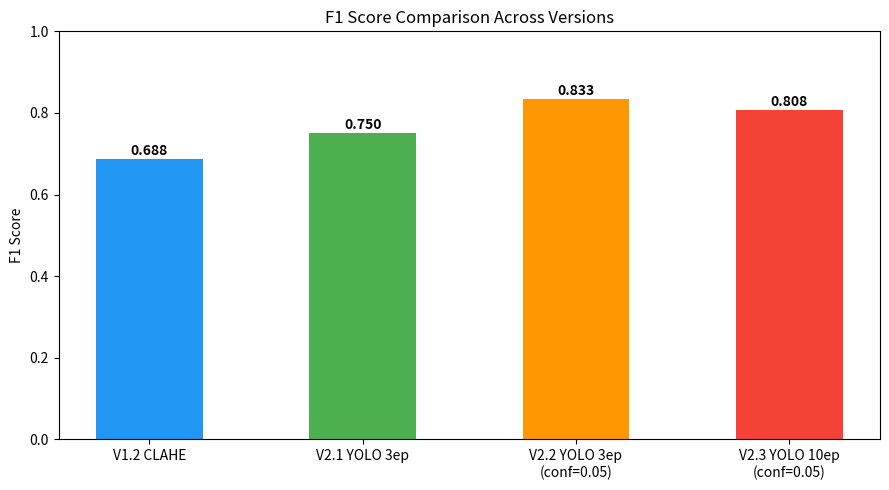
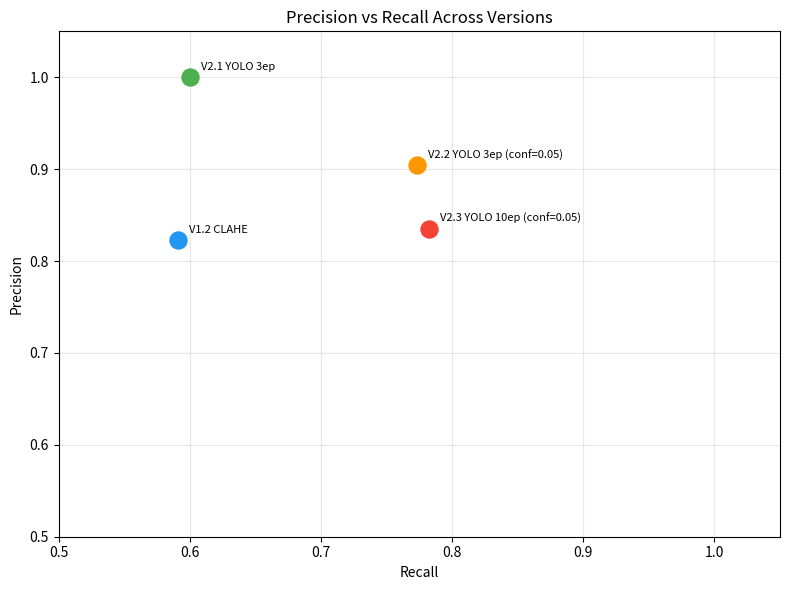
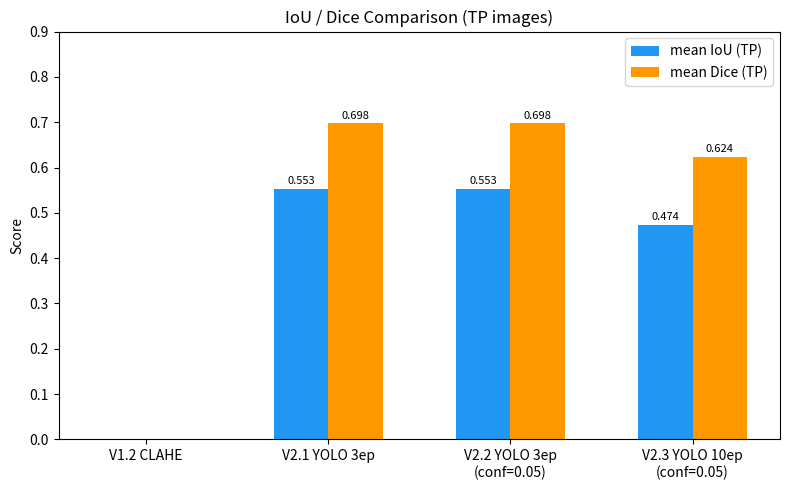

These charts were generated, in order, by the following Python code:
"""YOLO 训练对比图表"""

import matplotlib
matplotlib.use("Agg")
import matplotlib.pyplot as plt
import numpy as np
from pathlib import Path

OUT = Path("docs/images/yolo_training_charts")
OUT.mkdir(parents=True, exist_ok=True)

# Data
labels = ["V1.2 CLAHE", "V2.1 YOLO 3ep", "V2.2 YOLO 3ep\n(conf=0.05)", "V2.3 YOLO 10ep\n(conf=0.05)"]
f1_scores = [0.688, 0.750, 0.833, 0.808]
precisions = [0.823, 1.0, 0.904, 0.835]
recalls = [0.591, 0.600, 0.773, 0.782]

# F1 comparison
fig, ax = plt.subplots(figsize=(9,5))
x = np.arange(len(labels))
colors = ["#2196F3","#4CAF50","#FF9800","#F44336"]
ax.bar(x, f1_scores, color=colors, width=0.5)
for i,v in enumerate(f1_scores):
    ax.text(i, v+0.01, f"{v:.3f}", ha="center", fontweight="bold")
ax.set_xticks(x); ax.set_xticklabels(labels)
ax.set_ylabel("F1 Score"); ax.set_title("F1 Score Comparison Across Versions")
ax.set_ylim(0, 1.0)
plt.tight_layout(); plt.savefig(OUT/"yolo_f1_comparison.png", dpi=150); plt.close()

# Precision-Recall comparison
fig, ax = plt.subplots(figsize=(8,6))
for i, (lbl, prec, rec) in enumerate(zip(labels, precisions, recalls)):
    ax.scatter(rec, prec, c=colors[i], s=150, zorder=5)
    ax.annotate(lbl.replace("\n"," "), (rec, prec), textcoords="offset points", xytext=(8,5), fontsize=8)
ax.set_xlabel("Recall"); ax.set_ylabel("Precision")
ax.set_title("Precision vs Recall Across Versions")
ax.set_xlim(0.5, 1.05); ax.set_ylim(0.5, 1.05)
ax.grid(True, alpha=0.3)
plt.tight_layout(); plt.savefig(OUT/"yolo_precision_recall_comparison.png", dpi=150); plt.close()

# IoU/Dice comparison
iou_vals = [0, 0.553, 0.553, 0.474]
dice_vals = [0, 0.698, 0.698, 0.624]
fig, ax = plt.subplots(figsize=(8,5))
x2 = np.arange(len(labels)); w = 0.3
ax.bar(x2-w/2, iou_vals, w, label="mean IoU (TP)", color="#2196F3")
ax.bar(x2+w/2, dice_vals, w, label="mean Dice (TP)", color="#FF9800")
for i,(iou,dice) in enumerate(zip(iou_vals,dice_vals)):
    if iou>0: ax.text(i-w/2, iou+0.01, f"{iou:.3f}", ha="center", fontsize=8)
    if dice>0: ax.text(i+w/2, dice+0.01, f"{dice:.3f}", ha="center", fontsize=8)
ax.set_xticks(x2); ax.set_xticklabels(labels)
ax.set_ylabel("Score"); ax.set_title("IoU / Dice Comparison (TP images)")
ax.legend(); ax.set_ylim(0, 0.9)
plt.tight_layout(); plt.savefig(OUT/"yolo_iou_dice_comparison.png", dpi=150); plt.close()
print(f"Charts saved to {OUT}")
